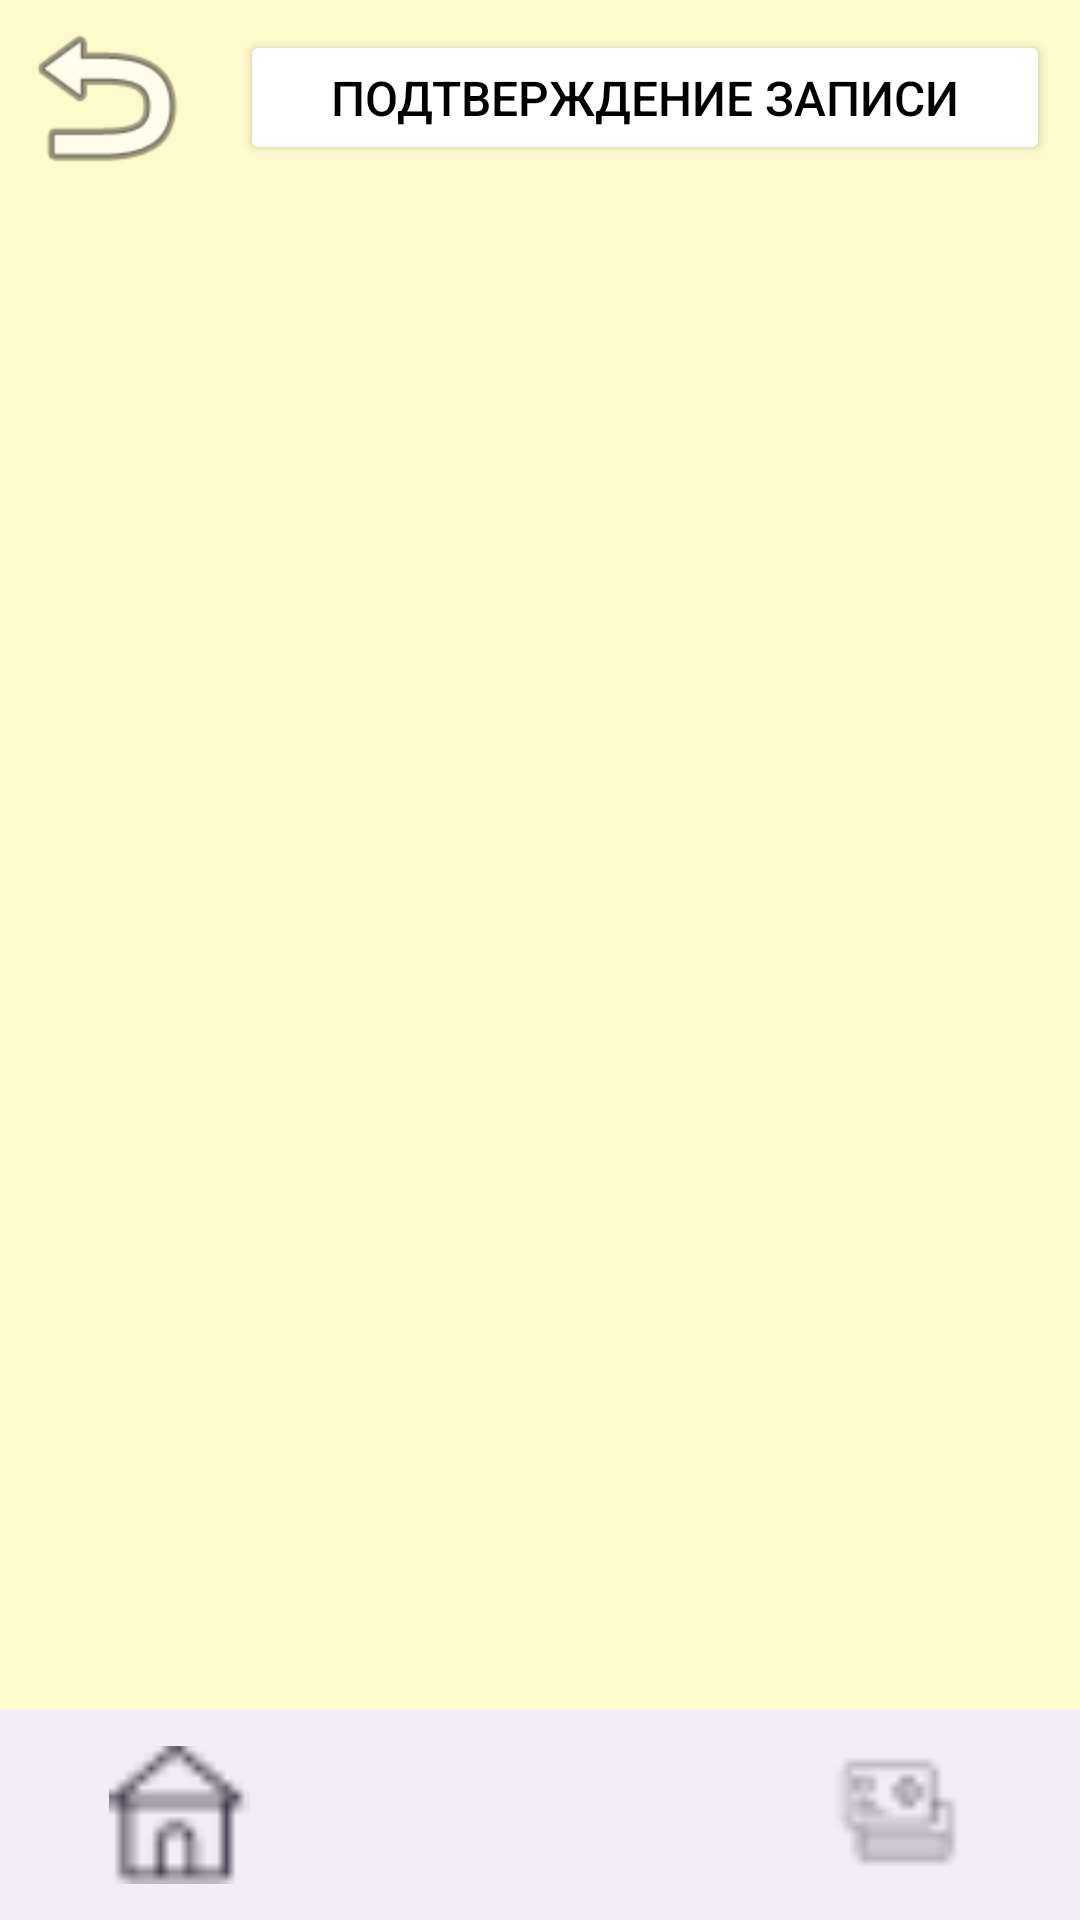

Here is an Android app screen rendered from its layout file. Give the layout XML and the strings, colors and styles it references.
<!-- AndroidManifest.xml: application theme Theme.MedCenter -->
<!-- res/layout/activity_confirmation.xml -->
<?xml version="1.0" encoding="utf-8"?>
<GridLayout xmlns:android="http://schemas.android.com/apk/res/android"
    xmlns:app="http://schemas.android.com/apk/res-auto"
    xmlns:tools="http://schemas.android.com/tools"
    android:layout_width="match_parent"
    android:layout_height="match_parent"
    android:background="@color/back"
    tools:context=".Confirmation">

    <LinearLayout
        android:layout_width="match_parent"
        android:layout_height="65dp"
        android:gravity="center"
        android:orientation="horizontal">

        <ImageView
            android:id="@+id/imageView4"
            android:layout_width="70dp"
            android:layout_height="64dp"
            android:layout_row="0"
            android:layout_column="1"
            app:srcCompat="@android:drawable/ic_menu_revert" />

        <Button
            android:id="@+id/button_zap"
            android:layout_width="230dp"
            android:layout_height="wrap_content"
            android:layout_margin="10dp"
            android:layout_marginEnd="50dp"
            android:layout_weight="1"
            android:backgroundTint="@color/white"
            android:maxWidth="100dp"
            android:text="Подтверждение записи"
            android:textSize="16dp"
            android:textColor="@color/black"
            app:cornerRadius="100px" />

    </LinearLayout>

    <com.google.android.material.bottomnavigation.BottomNavigationView
        android:layout_width="match_parent"
        android:layout_height="70dp"
        android:layout_gravity="bottom"
        app:itemIconSize="47dp"
        android:layout_row="1"
        android:layout_column="0"
        app:menu="@menu/bottom_nav_menu" />

</GridLayout>
<!-- resources referenced by this layout -->
<resources>
  <color name="back">#FFFACD</color>
  <color name="black">#FF000000</color>
  <color name="white">#FFFFFFFF</color>
  <style name="Theme.MedCenter" parent="Base.Theme.MedCenter" />
  <style name="Base.Theme.MedCenter" parent="Theme.Material3.DayNight.NoActionBar">
          
          
      </style>
</resources>
